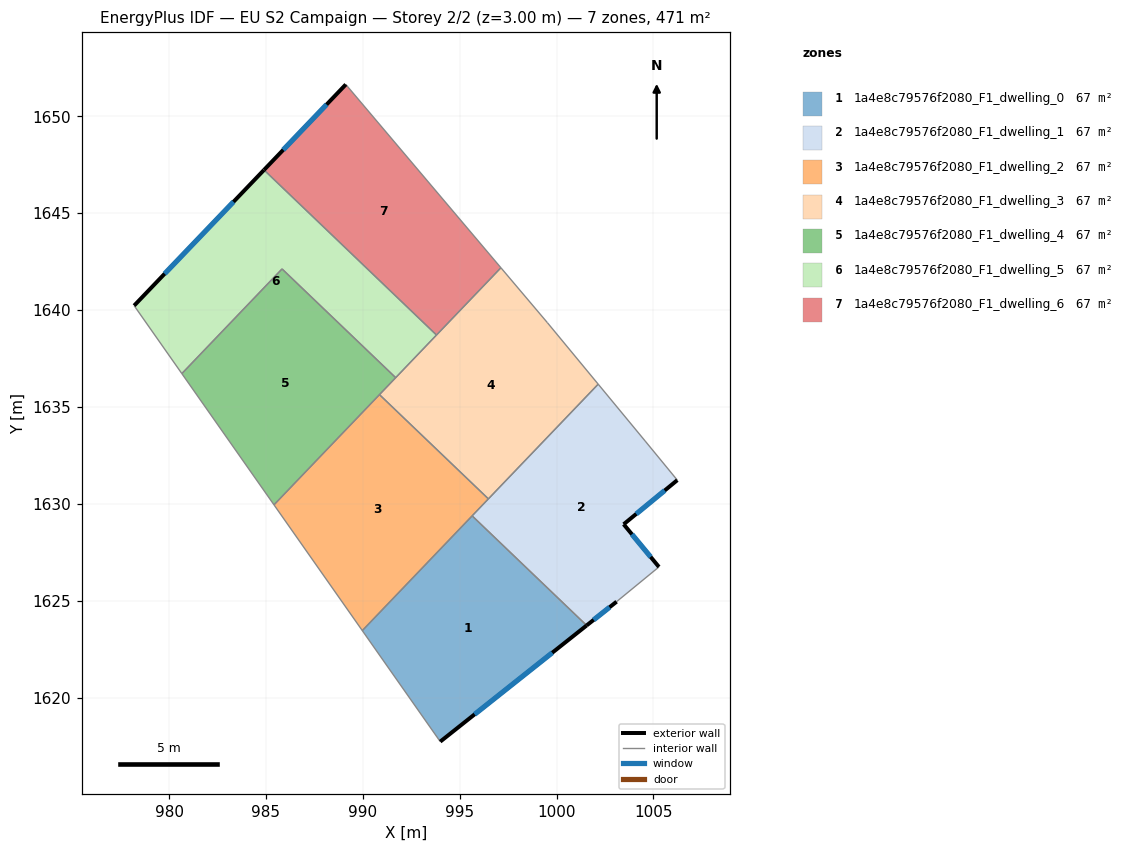
=== STOREY PLAN SPEC (per zone: floor XY polygon, exterior-wall plan segments, windows/doors) ===
zone 1: 1a4e8c79576f2080_F1_dwelling_0  (67.2 m²)
  floor: (1001.55, 1623.72) (994.00, 1617.73) (989.97, 1623.46) (995.64, 1629.38)
  exterior wall: (994.00, 1617.73) – (1001.55, 1623.72)  [9.6 m]
    window: (995.77, 1619.14) – (999.78, 1622.32)  [8.1 m²]
  interior walls: 3
zone 2: 1a4e8c79576f2080_F1_dwelling_1  (67.2 m²)
  floor: (1004.58, 1633.24) (1006.23, 1631.22) (1003.46, 1628.95) (1005.28, 1626.74) (1003.10, 1624.95) (1001.55, 1623.72) (995.64, 1629.38) (1002.15, 1636.18)
  exterior wall: (1003.46, 1628.95) – (1006.23, 1631.22)  [3.6 m]
    window: (1004.11, 1629.48) – (1005.58, 1630.69)  [3.0 m²]
  exterior wall: (1005.28, 1626.74) – (1003.46, 1628.95)  [2.9 m]
    window: (1004.86, 1627.26) – (1003.89, 1628.43)  [2.4 m²]
  exterior wall: (1001.55, 1623.72) – (1003.10, 1624.95)  [2.0 m]
    window: (1001.92, 1624.01) – (1002.73, 1624.66)  [1.7 m²]
  interior walls: 6
zone 3: 1a4e8c79576f2080_F1_dwelling_2  (67.2 m²)
  floor: (996.48, 1630.26) (989.97, 1623.46) (985.42, 1629.95) (990.86, 1635.64)
  interior walls: 5
zone 4: 1a4e8c79576f2080_F1_dwelling_3  (67.2 m²)
  floor: (999.52, 1639.35) (1002.15, 1636.18) (996.48, 1630.26) (990.86, 1635.64) (997.13, 1642.18)
  interior walls: 7
zone 5: 1a4e8c79576f2080_F1_dwelling_4  (67.2 m²)
  floor: (991.70, 1636.51) (985.42, 1629.95) (980.66, 1636.72) (985.83, 1642.12)
  interior walls: 5
zone 6: 1a4e8c79576f2080_F1_dwelling_5  (67.2 m²)
  floor: (993.80, 1638.71) (991.70, 1636.51) (985.83, 1642.12) (980.66, 1636.72) (978.20, 1640.23) (984.90, 1647.23)
  exterior wall: (984.90, 1647.23) – (978.20, 1640.23)  [9.7 m]
    window: (983.33, 1645.59) – (979.77, 1641.87)  [8.2 m²]
  interior walls: 5
zone 7: 1a4e8c79576f2080_F1_dwelling_6  (67.2 m²)
  floor: (989.12, 1651.64) (997.13, 1642.18) (993.80, 1638.71) (984.90, 1647.23)
  exterior wall: (989.12, 1651.64) – (984.90, 1647.23)  [6.1 m]
    window: (988.13, 1650.61) – (985.89, 1648.27)  [5.2 m²]
  interior walls: 3

=== DERIVED (storey summary) ===
Building: EU S2 Campaign
Storey: 2 of 2  (floor level z = 3.00 m)
Storey gross floor area: 470.7 m²
Zones on this storey: 7
  - 1a4e8c79576f2080_F1_dwelling_0: floor 67.2 m²; exterior wall 9.6 m (28.9 m²); 1 window(s) 8.1 m²; WWR 28.1%
  - 1a4e8c79576f2080_F1_dwelling_1: floor 67.2 m²; exterior wall 8.4 m (25.3 m²); 3 window(s) 7.1 m²; WWR 28.1%
  - 1a4e8c79576f2080_F1_dwelling_2: floor 67.2 m²
  - 1a4e8c79576f2080_F1_dwelling_3: floor 67.2 m²
  - 1a4e8c79576f2080_F1_dwelling_4: floor 67.2 m²
  - 1a4e8c79576f2080_F1_dwelling_5: floor 67.2 m²; exterior wall 9.7 m (29.1 m²); 1 window(s) 8.2 m²; WWR 28.1%
  - 1a4e8c79576f2080_F1_dwelling_6: floor 67.2 m²; exterior wall 6.1 m (18.3 m²); 1 window(s) 5.2 m²; WWR 28.1%
Zone adjacency (shared interzone walls):
  - 1a4e8c79576f2080_F1_dwelling_0 ↔ 1a4e8c79576f2080_F1_dwelling_1
  - 1a4e8c79576f2080_F1_dwelling_0 ↔ 1a4e8c79576f2080_F1_dwelling_2
  - 1a4e8c79576f2080_F1_dwelling_1 ↔ 1a4e8c79576f2080_F1_dwelling_2
  - 1a4e8c79576f2080_F1_dwelling_1 ↔ 1a4e8c79576f2080_F1_dwelling_3
  - 1a4e8c79576f2080_F1_dwelling_2 ↔ 1a4e8c79576f2080_F1_dwelling_3
  - 1a4e8c79576f2080_F1_dwelling_2 ↔ 1a4e8c79576f2080_F1_dwelling_4
  - 1a4e8c79576f2080_F1_dwelling_3 ↔ 1a4e8c79576f2080_F1_dwelling_4
  - 1a4e8c79576f2080_F1_dwelling_3 ↔ 1a4e8c79576f2080_F1_dwelling_5
  - 1a4e8c79576f2080_F1_dwelling_3 ↔ 1a4e8c79576f2080_F1_dwelling_6
  - 1a4e8c79576f2080_F1_dwelling_4 ↔ 1a4e8c79576f2080_F1_dwelling_5
  - 1a4e8c79576f2080_F1_dwelling_5 ↔ 1a4e8c79576f2080_F1_dwelling_6